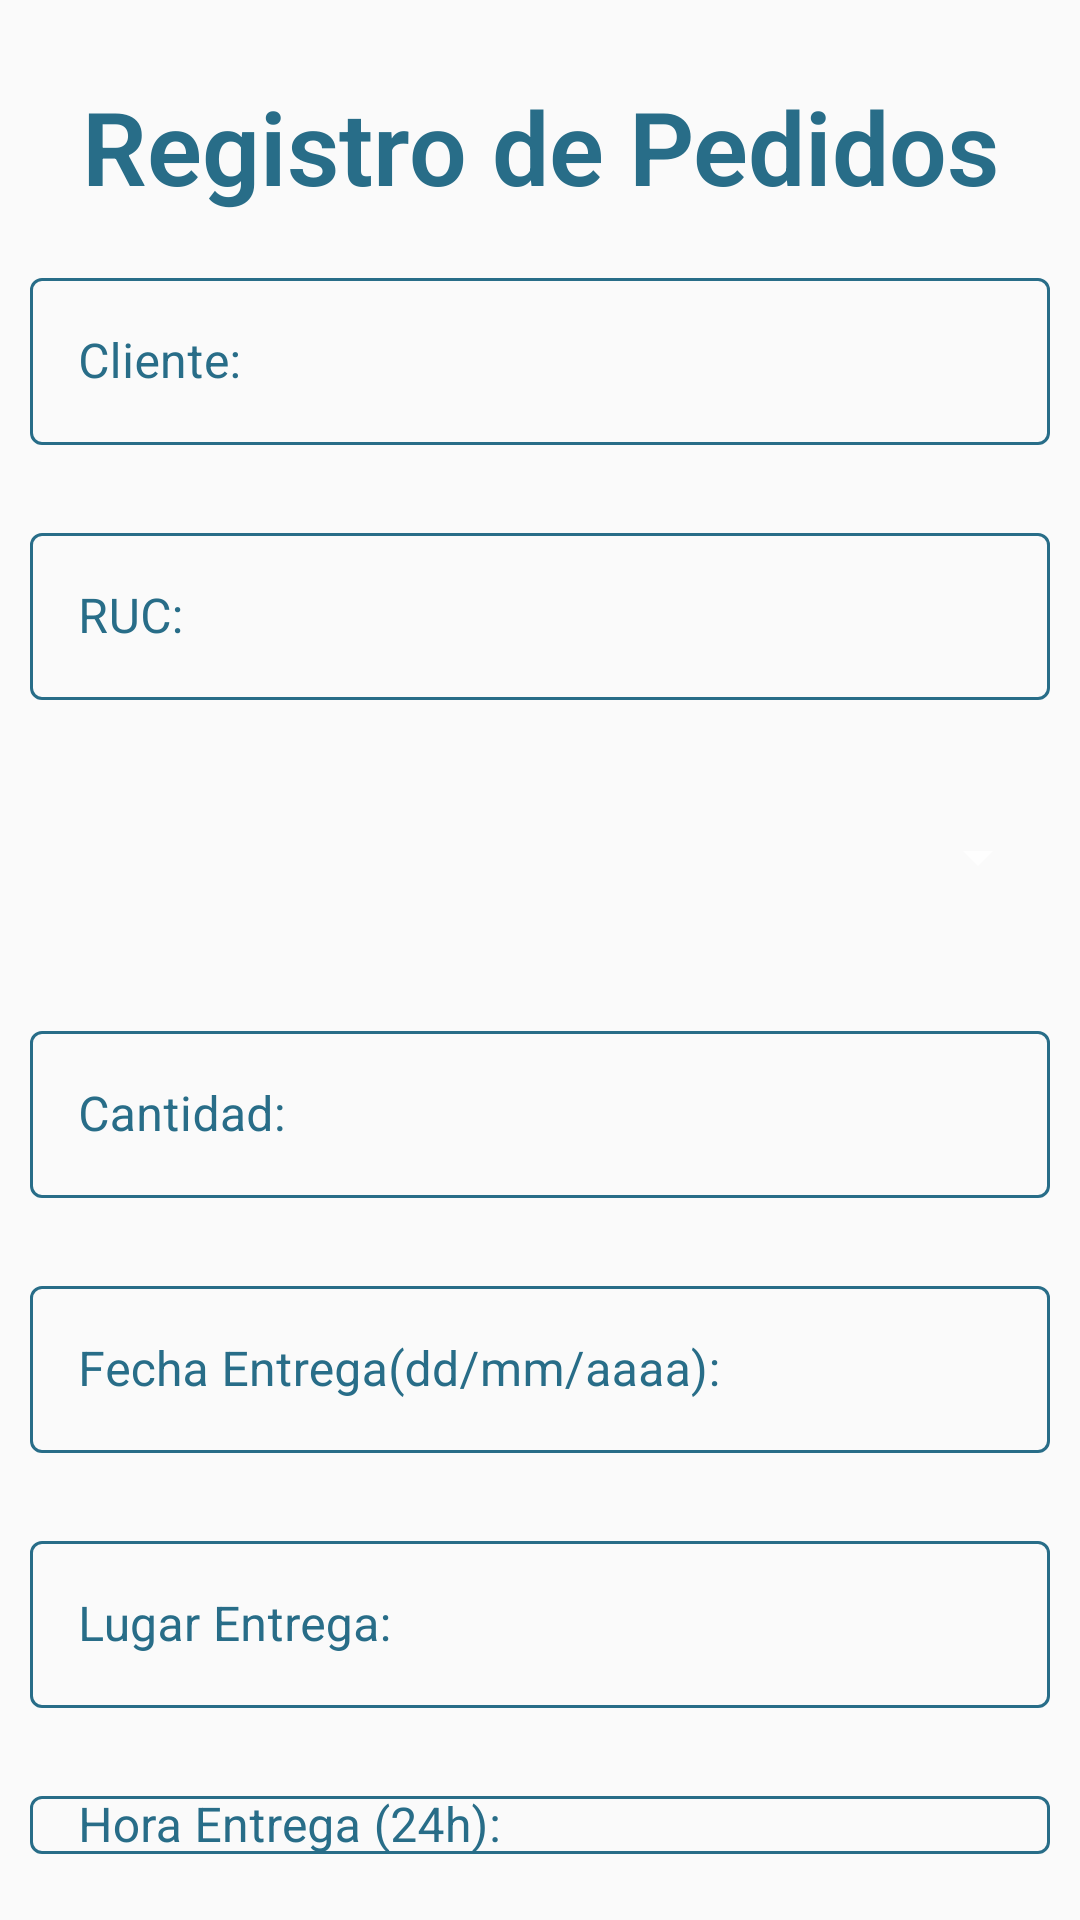

Reconstruct the res/layout file that produces this screen, plus the resources it refers to.
<!-- AndroidManifest.xml: application theme Theme.AppCompat.Light.NoActionBar -->
<!-- res/layout/lyt_registrar_pedidos.xml -->
<?xml version="1.0" encoding="utf-8"?>
<androidx.constraintlayout.widget.ConstraintLayout xmlns:android="http://schemas.android.com/apk/res/android"
    xmlns:app="http://schemas.android.com/apk/res-auto"
    xmlns:tools="http://schemas.android.com/tools"
    android:layout_width="match_parent"
    android:layout_height="match_parent"
    android:theme="@style/Theme.MaterialComponents">

    <LinearLayout
        android:id="@+id/linearLayout2"
        android:layout_width="0dp"
        android:layout_height="0dp"
        android:orientation="vertical"
        android:padding="10dp"
        app:layout_constraintBottom_toBottomOf="parent"
        app:layout_constraintEnd_toEndOf="parent"
        app:layout_constraintStart_toStartOf="parent"
        app:layout_constraintTop_toTopOf="parent">

        <TextView
            android:layout_width="match_parent"
            android:layout_height="wrap_content"
            android:fontFamily="sans-serif-light"
            android:gravity="center"
            android:paddingVertical="16dp"
            android:text="Registro de Pedidos"
            android:textColor="#286D88"
            android:textSize="34sp"
            android:textStyle="bold" />

        <com.google.android.material.textfield.TextInputLayout
            style="@style/outlinedTextInputLayout"
            android:layout_width="match_parent"
            android:layout_height="wrap_content"
            android:hint="Cliente:"
            android:paddingBottom="12dp"
            app:endIconMode="clear_text">

            <com.google.android.material.textfield.TextInputEditText
                android:id="@+id/edtCli"
                android:layout_width="match_parent"
                android:layout_height="wrap_content"
                android:inputType="text"
                android:textColor="#286D88" />
        </com.google.android.material.textfield.TextInputLayout>


        <com.google.android.material.textfield.TextInputLayout
            style="@style/outlinedTextInputLayout"
            android:layout_width="match_parent"
            android:layout_height="wrap_content"
            android:hint="RUC:"
            android:paddingVertical="12dp"
            app:endIconMode="clear_text">

            <com.google.android.material.textfield.TextInputEditText
                android:id="@+id/edtRuc"
                android:layout_width="match_parent"
                android:layout_height="wrap_content"
                android:inputType="number"
                android:textColor="#286D88" />
        </com.google.android.material.textfield.TextInputLayout>


        <com.google.android.material.textfield.TextInputLayout
            style="@style/outlinedTextInputLayout"
            android:layout_width="match_parent"
            android:layout_height="wrap_content"
            android:hint="Producto:"
            android:paddingVertical="16dp">

            <Spinner
                android:id="@+id/sprProd"
                android:layout_width="match_parent"
                android:layout_height="49dp"
                tools:ignore="SpeakableTextPresentCheck,TouchTargetSizeCheck" />
        </com.google.android.material.textfield.TextInputLayout>


        <com.google.android.material.textfield.TextInputLayout
            style="@style/outlinedTextInputLayout"
            android:layout_width="match_parent"
            android:layout_height="wrap_content"
            android:hint="Cantidad:"
            android:paddingVertical="12dp"
            app:endIconMode="clear_text">

            <com.google.android.material.textfield.TextInputEditText
                android:id="@+id/edtCant"
                android:layout_width="match_parent"
                android:layout_height="wrap_content"
                android:inputType="numberDecimal"
                android:textColor="#286D88" />
        </com.google.android.material.textfield.TextInputLayout>

        <com.google.android.material.textfield.TextInputLayout
            style="@style/outlinedTextInputLayout"
            android:layout_width="match_parent"
            android:layout_height="wrap_content"
            android:hint="Fecha Entrega(dd/mm/aaaa):"
            android:paddingVertical="12dp"
            app:endIconMode="clear_text">

            <com.google.android.material.textfield.TextInputEditText
                android:id="@+id/edtFecEnt"
                android:layout_width="match_parent"
                android:layout_height="wrap_content"
                android:inputType="date"
                android:textColor="#286D88" />
        </com.google.android.material.textfield.TextInputLayout>


        <com.google.android.material.textfield.TextInputLayout
            style="@style/outlinedTextInputLayout"
            android:layout_width="match_parent"
            android:layout_height="wrap_content"
            android:hint="Lugar Entrega:"
            android:paddingVertical="12dp"
            app:endIconMode="clear_text">

            <com.google.android.material.textfield.TextInputEditText
                android:id="@+id/edtLugEnt"
                android:layout_width="match_parent"
                android:layout_height="wrap_content"
                android:inputType="text"
                android:textColor="#286D88" />
        </com.google.android.material.textfield.TextInputLayout>


        <com.google.android.material.textfield.TextInputLayout
            style="@style/outlinedTextInputLayout"
            android:layout_width="match_parent"
            android:layout_height="wrap_content"
            android:hint="Hora Entrega (24h):"
            android:paddingVertical="12dp"
            app:endIconMode="clear_text">

            <com.google.android.material.textfield.TextInputEditText
                android:id="@+id/edtHorEnt"
                android:layout_width="match_parent"
                android:layout_height="wrap_content"
                android:inputType="time"
                android:textColor="#286D88" />
        </com.google.android.material.textfield.TextInputLayout>

        <LinearLayout
            android:layout_width="match_parent"
            android:layout_height="match_parent"
            android:orientation="horizontal"
            android:paddingVertical="16dp">

            <Button
                android:id="@+id/button6"
                android:layout_width="137dp"
                android:layout_height="match_parent"
                android:layout_weight="1"
                android:onClick="registrar"
                android:text="REGISTRAR"
                android:textColor="#FFFFFF"
                android:textSize="16sp"
                app:backgroundTint="#5CBDED"
                tools:ignore="TouchTargetSizeCheck" />

            <Space
                android:layout_width="23dp"
                android:layout_height="match_parent"
                android:layout_weight="1" />

            <Button
                android:id="@+id/button7"
                android:layout_width="215dp"
                android:layout_height="match_parent"
                android:layout_weight="1"
                android:onClick="regresarPrincipal"
                android:text="REGRESAR AL MENÚ PRINCIPAL"
                android:textColor="#FFFFFF"
                android:textSize="16sp"
                app:backgroundTint="#5CBDED"
                tools:ignore="TouchTargetSizeCheck" />
        </LinearLayout>

    </LinearLayout>
</androidx.constraintlayout.widget.ConstraintLayout>
<!-- resources referenced by this layout -->
<resources>
  <style name="outlinedTextInputLayout" parent="Widget.MaterialComponents.TextInputLayout.OutlinedBox">
          <item name="boxStrokeColor">@color/text_field</item>
          <item name="hintTextColor">@color/text_field</item>
          <item name="android:textColorHint">@color/text_field</item>
      </style>
</resources>
